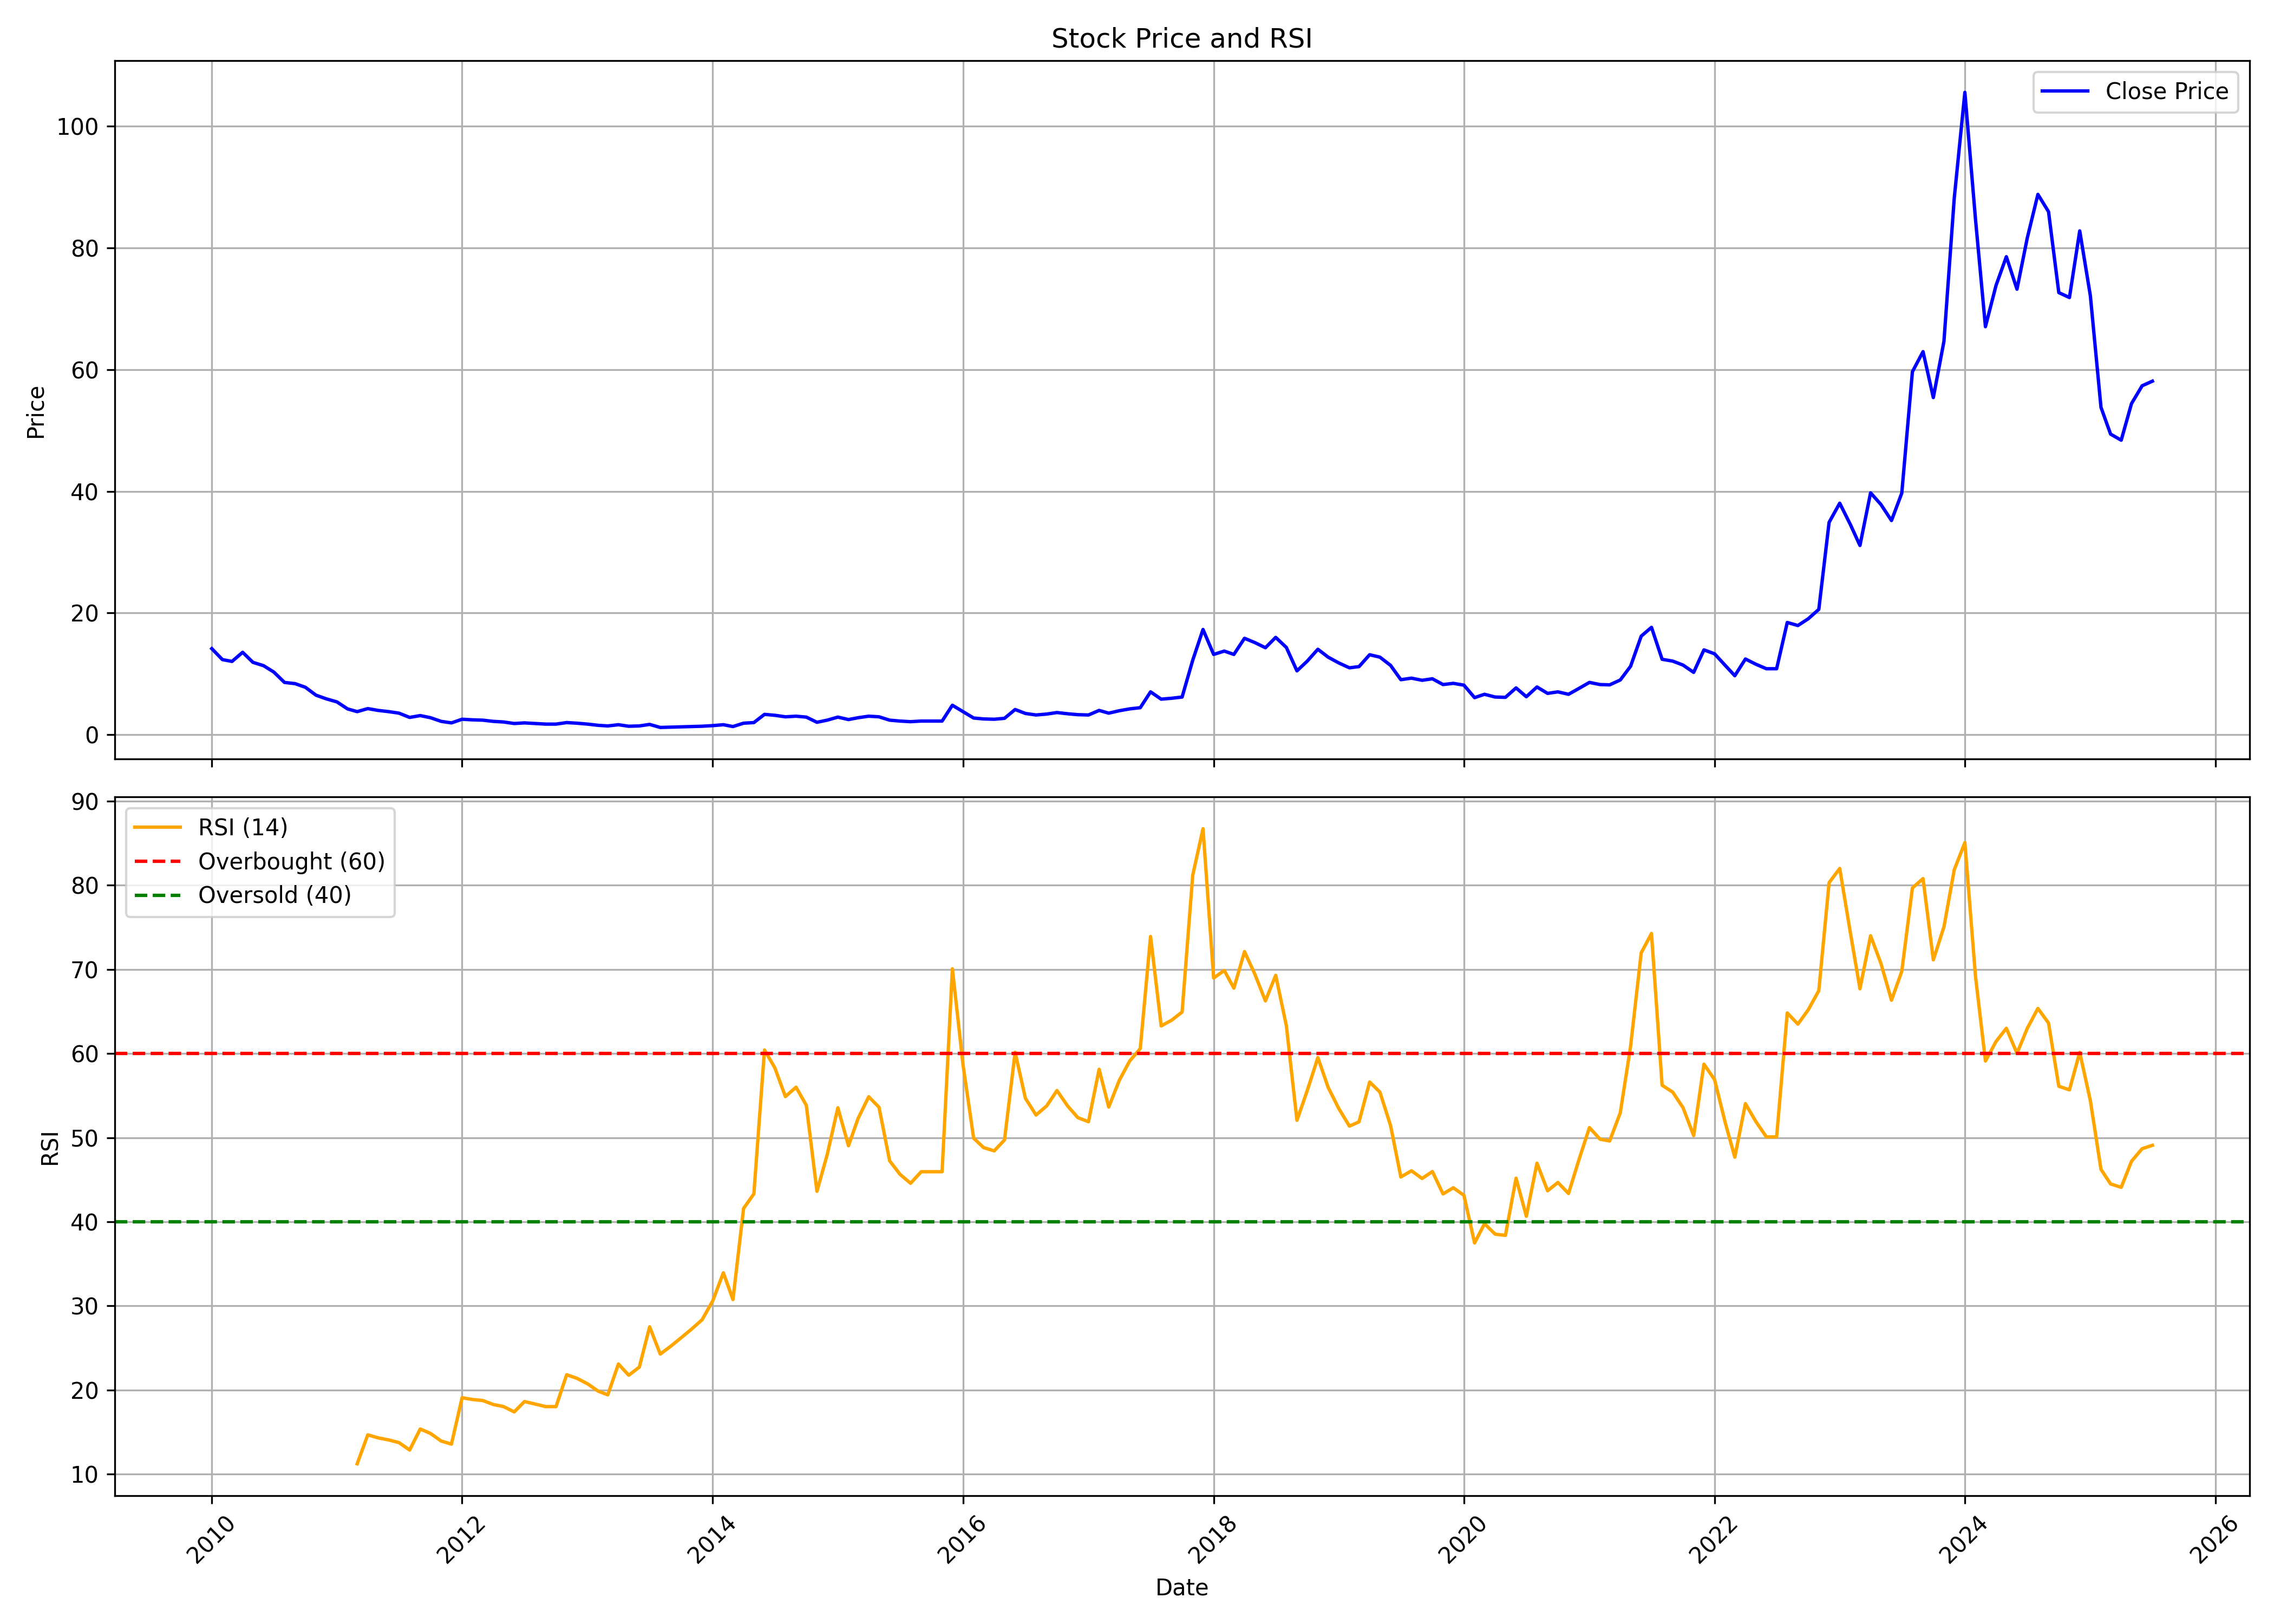

The data file committed next to this chart (first rows):
, date, symbol, open, high, low, close, volume, rsi
0, 2010-01-01, PARACABLES, 15.2, 18.45, 13.5, 14.15, 6713868, 
1, 2010-02-01, PARACABLES, 14.0, 15.15, 12.05, 12.35, 1036236, 
2, 2010-03-01, PARACABLES, 12.35, 14.3, 11.45, 12.05, 1984400, 
3, 2010-04-01, PARACABLES, 12.35, 16.65, 12.05, 13.55, 3333559, 
4, 2010-05-01, PARACABLES, 13.8, 13.8, 11.25, 11.9, 724661, 
5, 2010-06-01, PARACABLES, 12.25, 12.45, 11.0, 11.35, 1273288, 
6, 2010-07-01, PARACABLES, 11.4, 11.65, 10.25, 10.3, 1279765, 
7, 2010-08-01, PARACABLES, 10.3, 11.35, 8.5, 8.6, 2480524, 
8, 2010-09-01, PARACABLES, 8.5, 9.5, 7.0, 8.4, 2114661, 
9, 2010-10-01, PARACABLES, 8.25, 9.0, 7.75, 7.8, 1242868, 
10, 2010-11-01, PARACABLES, 7.8, 8.0, 5.55, 6.5, 1729925, 
11, 2010-12-01, PARACABLES, 6.8, 6.95, 5.25, 5.9, 980562, 
12, 2011-01-01, PARACABLES, 5.95, 6.1, 5.1, 5.4, 820940, 
13, 2011-02-01, PARACABLES, 5.55, 5.65, 4.15, 4.25, 1111422, 
14, 2011-03-01, PARACABLES, 4.25, 5.0, 3.5, 3.8, 2023211, 11.24
15, 2011-04-01, PARACABLES, 3.6, 5.35, 3.6, 4.3, 941335, 14.68
16, 2011-05-01, PARACABLES, 4.05, 4.95, 3.55, 4.0, 646609, 14.32
17, 2011-06-01, PARACABLES, 4.0, 4.2, 3.2, 3.8, 402356, 14.07
18, 2011-07-01, PARACABLES, 3.7, 3.95, 3.0, 3.55, 377564, 13.75
19, 2011-08-01, PARACABLES, 3.3, 3.6, 2.45, 2.85, 699189, 12.87
20, 2011-09-01, PARACABLES, 2.85, 4.0, 2.8, 3.15, 569320, 15.37
21, 2011-10-01, PARACABLES, 3.0, 3.25, 2.25, 2.8, 319131, 14.84
22, 2011-11-01, PARACABLES, 2.85, 3.0, 2.15, 2.2, 390247, 13.94
23, 2011-12-01, PARACABLES, 2.45, 2.65, 1.9, 1.95, 294119, 13.57
24, 2012-01-01, PARACABLES, 2.0, 2.9, 1.9, 2.55, 505591, 19.09
25, 2012-02-01, PARACABLES, 2.55, 3.35, 2.15, 2.45, 723351, 18.87
26, 2012-03-01, PARACABLES, 2.35, 2.8, 2.1, 2.4, 378351, 18.76
27, 2012-04-01, PARACABLES, 2.3, 2.45, 2.0, 2.2, 216858, 18.28
28, 2012-05-01, PARACABLES, 2.15, 2.35, 1.8, 2.1, 267838, 18.04
29, 2012-06-01, PARACABLES, 1.95, 2.15, 1.75, 1.85, 207513, 17.4
30, 2012-07-01, PARACABLES, 1.8, 2.15, 1.75, 1.95, 1983879, 18.63
31, 2012-08-01, PARACABLES, 1.9, 2.1, 1.45, 1.85, 448842, 18.34
32, 2012-09-01, PARACABLES, 1.85, 2.0, 1.4, 1.75, 1458839, 18.03
33, 2012-10-01, PARACABLES, 1.75, 2.2, 1.65, 1.75, 355432, 18.03
34, 2012-11-01, PARACABLES, 1.7, 2.7, 1.7, 2.0, 703110, 21.82
35, 2012-12-01, PARACABLES, 2.1, 2.1, 1.9, 1.9, 146497, 21.4
36, 2013-01-01, PARACABLES, 1.9, 2.0, 1.75, 1.75, 301673, 20.74
37, 2013-02-01, PARACABLES, 1.7, 1.8, 1.5, 1.55, 133121, 19.87
38, 2013-03-01, PARACABLES, 1.5, 2.0, 1.35, 1.45, 145121, 19.43
39, 2013-04-01, PARACABLES, 1.45, 1.85, 1.35, 1.65, 184437, 23.1
40, 2013-05-01, PARACABLES, 1.65, 1.65, 1.35, 1.4, 314796, 21.76
41, 2013-06-01, PARACABLES, 1.5, 1.85, 1.3, 1.45, 156690, 22.73
42, 2013-07-01, PARACABLES, 1.4, 1.75, 1.4, 1.7, 85072, 27.52
43, 2013-08-01, PARACABLES, 1.65, 1.65, 1.15, 1.2, 174287, 24.28
44, 2013-09-01, PARACABLES, 1.2, 1.5, 1.15, 1.25, 180308, 25.23
45, 2013-10-01, PARACABLES, 1.25, 1.45, 1.2, 1.3, 241905, 26.22
46, 2013-11-01, PARACABLES, 1.3, 1.7, 1.05, 1.35, 391218, 27.27
47, 2013-12-01, PARACABLES, 1.2, 1.55, 1.2, 1.4, 355286, 28.36
48, 2014-01-01, PARACABLES, 1.35, 2.1, 1.35, 1.5, 481588, 30.6
49, 2014-02-01, PARACABLES, 1.55, 1.7, 1.45, 1.65, 355847, 33.94
50, 2014-03-01, PARACABLES, 1.6, 1.65, 1.3, 1.35, 422496, 30.75
51, 2014-04-01, PARACABLES, 1.3, 2.0, 1.3, 1.9, 366700, 41.59
52, 2014-05-01, PARACABLES, 1.9, 2.0, 1.5, 2.0, 384635, 43.32
53, 2014-06-01, PARACABLES, 2.05, 3.9, 1.9, 3.35, 567316, 60.43
54, 2014-07-01, PARACABLES, 3.5, 3.65, 2.85, 3.2, 397199, 58.32
55, 2014-08-01, PARACABLES, 3.35, 3.4, 2.85, 2.95, 547758, 54.89
56, 2014-09-01, PARACABLES, 3.05, 4.05, 2.7, 3.05, 889722, 56
57, 2014-10-01, PARACABLES, 3.0, 3.25, 2.7, 2.9, 282552, 53.85
58, 2014-11-01, PARACABLES, 2.9, 3.0, 1.95, 2.05, 865343, 43.62
59, 2014-12-01, PARACABLES, 2.0, 2.55, 1.9, 2.4, 590086, 48
... 127 more rows
